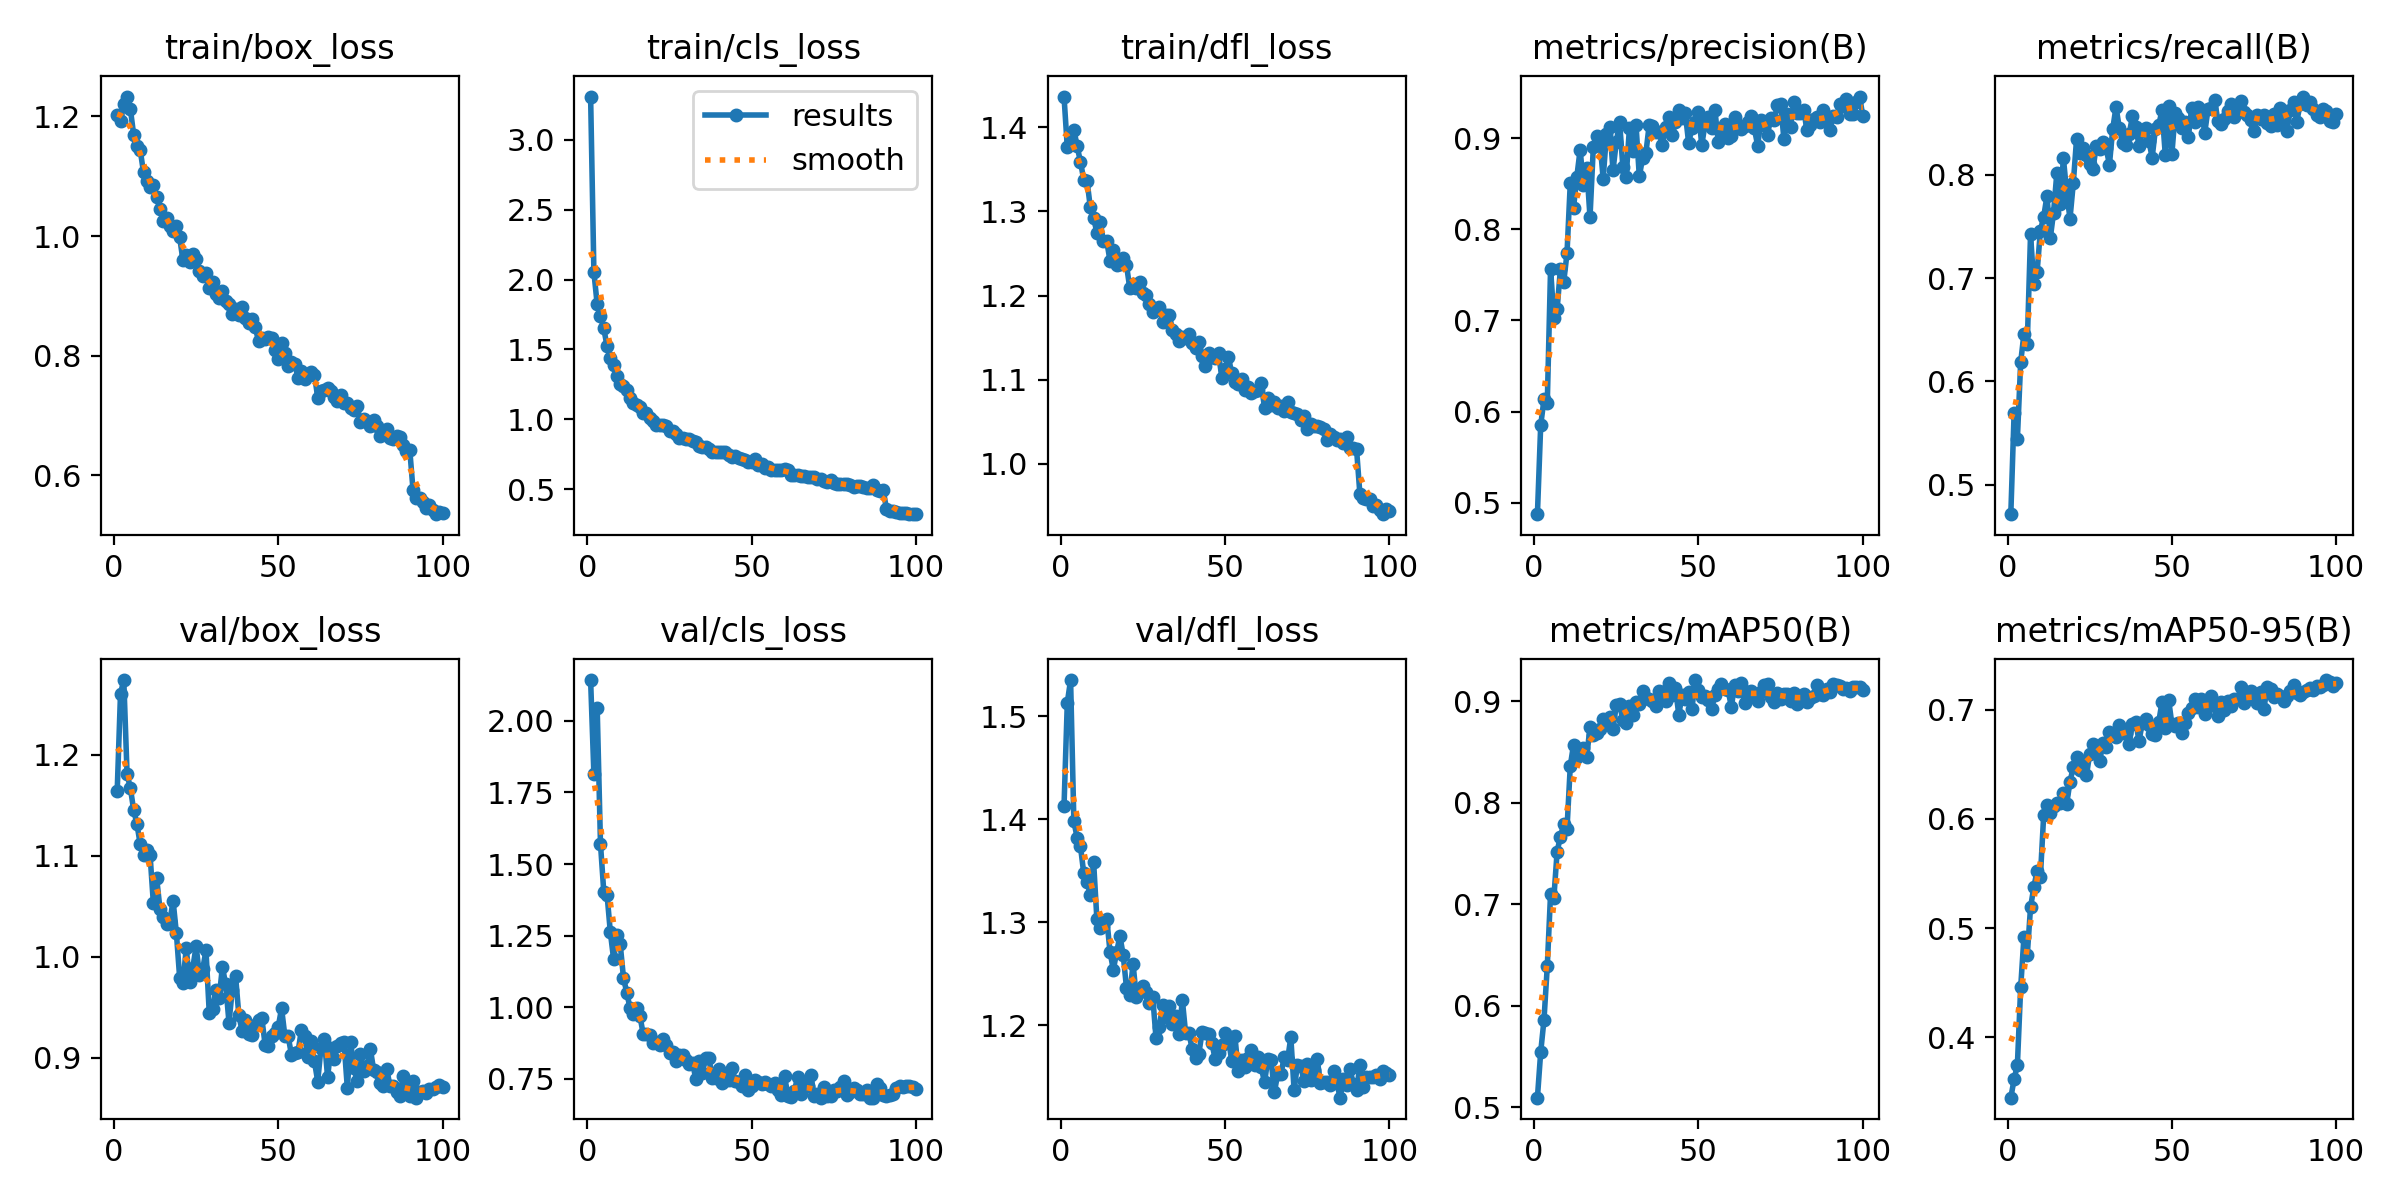

The file beside this chart, header and first rows:
epoch, time, train/box_loss, train/cls_loss, train/dfl_loss, metrics/precision(B), metrics/recall(B), metrics/mAP50(B), metrics/mAP50-95(B), val/box_loss, val/cls_loss, val/dfl_loss, lr/pg0, lr/pg1, lr/pg2
1, 37.53, 1.203, 3.311, 1.437, 0.4875, 0.4716, 0.5094, 0.3447, 1.164, 2.142, 1.412, 0.0001661, 0.0001661, 0.0001661
2, 72.21, 1.192, 2.052, 1.376, 0.5851, 0.5693, 0.5544, 0.3615, 1.26, 1.813, 1.513, 0.0003295, 0.0003295, 0.0003295
3, 107, 1.22, 1.823, 1.384, 0.6134, 0.5446, 0.5861, 0.3747, 1.274, 2.044, 1.535, 0.0004895, 0.0004895, 0.0004895
4, 141, 1.233, 1.738, 1.397, 0.6092, 0.6186, 0.6388, 0.4456, 1.181, 1.57, 1.398, 0.0004852, 0.0004852, 0.0004852
5, 174.5, 1.213, 1.652, 1.377, 0.7568, 0.6462, 0.7103, 0.4921, 1.167, 1.404, 1.382, 0.0004802, 0.0004802, 0.0004802
6, 208.2, 1.17, 1.522, 1.359, 0.7027, 0.6363, 0.7064, 0.475, 1.145, 1.393, 1.374, 0.0004752, 0.0004752, 0.0004752
7, 242.4, 1.151, 1.44, 1.338, 0.7126, 0.7422, 0.752, 0.519, 1.131, 1.262, 1.348, 0.0004703, 0.0004703, 0.0004703
8, 276.2, 1.144, 1.387, 1.337, 0.7563, 0.6939, 0.7667, 0.5374, 1.111, 1.168, 1.339, 0.0004654, 0.0004654, 0.0004654
9, 309.9, 1.107, 1.311, 1.305, 0.7421, 0.7061, 0.7787, 0.5525, 1.101, 1.252, 1.327, 0.0004604, 0.0004604, 0.0004604
10, 343.7, 1.092, 1.255, 1.292, 0.7735, 0.7461, 0.7744, 0.5472, 1.106, 1.221, 1.359, 0.0004554, 0.0004554, 0.0004554
11, 377.6, 1.082, 1.236, 1.275, 0.8507, 0.7593, 0.8365, 0.6035, 1.1, 1.103, 1.303, 0.0004505, 0.0004505, 0.0004505
12, 411.2, 1.085, 1.209, 1.287, 0.8238, 0.7796, 0.8573, 0.6129, 1.053, 1.051, 1.294, 0.0004456, 0.0004456, 0.0004456
13, 444.9, 1.065, 1.153, 1.265, 0.8578, 0.7385, 0.8456, 0.6053, 1.078, 0.9967, 1.297, 0.0004406, 0.0004406, 0.0004406
14, 478.2, 1.045, 1.119, 1.265, 0.8872, 0.7634, 0.8489, 0.6117, 1.047, 0.9757, 1.303, 0.0004356, 0.0004356, 0.0004356
15, 512.2, 1.025, 1.104, 1.241, 0.8484, 0.8016, 0.8536, 0.6144, 1.039, 0.9978, 1.271, 0.0004307, 0.0004307, 0.0004307
16, 546, 1.03, 1.086, 1.254, 0.8676, 0.772, 0.8455, 0.6147, 1.032, 0.9698, 1.254, 0.0004258, 0.0004258, 0.0004258
17, 579.7, 1.017, 1.044, 1.236, 0.8133, 0.8161, 0.8746, 0.6242, 1.035, 0.9065, 1.271, 0.0004208, 0.0004208, 0.0004208
18, 613.8, 1.008, 1.044, 1.238, 0.8897, 0.7828, 0.8664, 0.614, 1.055, 0.9059, 1.287, 0.0004158, 0.0004158, 0.0004158
19, 647.9, 1.017, 1.01, 1.245, 0.9023, 0.7575, 0.8689, 0.6339, 1.023, 0.9024, 1.268, 0.0004109, 0.0004109, 0.0004109
20, 681.7, 0.9977, 0.9902, 1.236, 0.897, 0.7916, 0.8723, 0.6476, 0.9789, 0.8742, 1.236, 0.0004059, 0.0004059, 0.0004059
21, 715.5, 0.9594, 0.9619, 1.209, 0.8555, 0.8345, 0.8826, 0.6566, 0.9736, 0.8779, 1.229, 0.000401, 0.000401, 0.000401
22, 749.5, 0.968, 0.9599, 1.214, 0.904, 0.8207, 0.8779, 0.6452, 1.009, 0.8678, 1.259, 0.0003961, 0.0003961, 0.0003961
23, 783.1, 0.9576, 0.9571, 1.209, 0.9123, 0.8255, 0.8844, 0.6532, 0.9749, 0.8897, 1.227, 0.0003911, 0.0003911, 0.0003911
24, 816.5, 0.9701, 0.9513, 1.216, 0.8648, 0.8196, 0.8728, 0.6401, 0.9889, 0.8688, 1.235, 0.0003861, 0.0003861, 0.0003861
25, 850, 0.9619, 0.9187, 1.203, 0.8956, 0.8102, 0.8964, 0.6593, 1.01, 0.8398, 1.238, 0.0003812, 0.0003812, 0.0003812
26, 884.3, 0.9413, 0.9169, 1.2, 0.9175, 0.8059, 0.8971, 0.6689, 0.982, 0.845, 1.232, 0.0003763, 0.0003763, 0.0003763
27, 918, 0.933, 0.896, 1.191, 0.8683, 0.8277, 0.8813, 0.6602, 0.9873, 0.8115, 1.221, 0.0003713, 0.0003713, 0.0003713
28, 951.6, 0.9378, 0.8622, 1.181, 0.8572, 0.8249, 0.879, 0.6532, 1.006, 0.8342, 1.227, 0.0003663, 0.0003663, 0.0003663
29, 985.2, 0.9127, 0.8642, 1.184, 0.9114, 0.8314, 0.8958, 0.6698, 0.9443, 0.832, 1.187, 0.0003614, 0.0003614, 0.0003614
30, 1019, 0.9229, 0.8556, 1.187, 0.8854, 0.8258, 0.8867, 0.666, 0.9482, 0.816, 1.198, 0.0003565, 0.0003565, 0.0003565
31, 1052, 0.9039, 0.8612, 1.169, 0.9144, 0.8099, 0.8993, 0.6794, 0.9673, 0.8009, 1.219, 0.0003515, 0.0003515, 0.0003515
32, 1086, 0.8964, 0.8421, 1.176, 0.8579, 0.8443, 0.8969, 0.6769, 0.9586, 0.8055, 1.208, 0.0003465, 0.0003465, 0.0003465
33, 1120, 0.909, 0.8388, 1.177, 0.8782, 0.8656, 0.9104, 0.675, 0.9899, 0.751, 1.219, 0.0003416, 0.0003416, 0.0003416
34, 1154, 0.8924, 0.8054, 1.16, 0.8836, 0.8456, 0.9029, 0.6859, 0.9724, 0.8123, 1.201, 0.0003367, 0.0003367, 0.0003367
35, 1188, 0.8872, 0.8047, 1.154, 0.9142, 0.8312, 0.9021, 0.6788, 0.9347, 0.7711, 1.208, 0.0003317, 0.0003317, 0.0003317
36, 1221, 0.8702, 0.8039, 1.146, 0.9132, 0.8285, 0.9003, 0.6784, 0.9668, 0.8231, 1.192, 0.0003268, 0.0003268, 0.0003268
37, 1255, 0.8781, 0.7885, 1.151, 0.9071, 0.8395, 0.8956, 0.6686, 0.9809, 0.8239, 1.224, 0.0003218, 0.0003218, 0.0003218
38, 1289, 0.8674, 0.7671, 1.15, 0.9071, 0.8565, 0.9098, 0.6874, 0.9418, 0.7523, 1.192, 0.0003168, 0.0003168, 0.0003168
39, 1323, 0.8818, 0.7667, 1.154, 0.8921, 0.8464, 0.9094, 0.6888, 0.9262, 0.7525, 1.192, 0.0003119, 0.0003119, 0.0003119
40, 1357, 0.8625, 0.7638, 1.144, 0.9124, 0.8282, 0.8998, 0.6715, 0.9369, 0.7843, 1.176, 0.000307, 0.000307, 0.000307
41, 1391, 0.8543, 0.7669, 1.138, 0.9236, 0.842, 0.9181, 0.6878, 0.9236, 0.7352, 1.168, 0.000302, 0.000302, 0.000302
42, 1424, 0.8617, 0.7651, 1.145, 0.9032, 0.8451, 0.9065, 0.6916, 0.9226, 0.7622, 1.172, 0.000297, 0.000297, 0.000297
43, 1458, 0.848, 0.7416, 1.128, 0.9176, 0.833, 0.9134, 0.6863, 0.932, 0.7458, 1.193, 0.0002921, 0.0002921, 0.0002921
44, 1492, 0.8239, 0.7276, 1.116, 0.9312, 0.8166, 0.8868, 0.6776, 0.9373, 0.7867, 1.192, 0.0002872, 0.0002872, 0.0002872
45, 1526, 0.8299, 0.7351, 1.132, 0.9224, 0.8446, 0.906, 0.6771, 0.9387, 0.7411, 1.191, 0.0002822, 0.0002822, 0.0002822
46, 1559, 0.8284, 0.7212, 1.128, 0.9271, 0.848, 0.9018, 0.6887, 0.9125, 0.7399, 1.182, 0.0002772, 0.0002772, 0.0002772
47, 1593, 0.8313, 0.7159, 1.126, 0.8947, 0.8625, 0.9095, 0.7073, 0.9118, 0.7246, 1.167, 0.0002723, 0.0002723, 0.0002723
48, 1627, 0.8297, 0.7118, 1.132, 0.9105, 0.8189, 0.8922, 0.6831, 0.9218, 0.7631, 1.173, 0.0002674, 0.0002674, 0.0002674
49, 1660, 0.8093, 0.6974, 1.103, 0.9181, 0.8661, 0.921, 0.7094, 0.9238, 0.7114, 1.18, 0.0002624, 0.0002624, 0.0002624
50, 1694, 0.7951, 0.6959, 1.113, 0.9283, 0.82, 0.9108, 0.6869, 0.9307, 0.7241, 1.192, 0.0002574, 0.0002574, 0.0002574
51, 1728, 0.8208, 0.7148, 1.128, 0.8922, 0.8602, 0.9045, 0.6849, 0.9487, 0.7463, 1.187, 0.0002525, 0.0002525, 0.0002525
52, 1762, 0.8049, 0.6699, 1.108, 0.9156, 0.8554, 0.9052, 0.6876, 0.9215, 0.7405, 1.165, 0.0002476, 0.0002476, 0.0002476
53, 1795, 0.7825, 0.6787, 1.097, 0.9228, 0.8457, 0.9009, 0.6791, 0.9209, 0.7331, 1.189, 0.0002426, 0.0002426, 0.0002426
54, 1829, 0.7903, 0.6524, 1.095, 0.9105, 0.851, 0.8926, 0.6882, 0.903, 0.7386, 1.155, 0.0002377, 0.0002377, 0.0002377
55, 1863, 0.787, 0.6559, 1.101, 0.931, 0.8364, 0.9063, 0.697, 0.9048, 0.7313, 1.166, 0.0002327, 0.0002327, 0.0002327
56, 1896, 0.7633, 0.6398, 1.088, 0.8958, 0.8642, 0.9117, 0.7016, 0.9054, 0.7256, 1.159, 0.0002278, 0.0002278, 0.0002278
57, 1930, 0.7747, 0.6351, 1.092, 0.9095, 0.8509, 0.9172, 0.7096, 0.9268, 0.7372, 1.168, 0.0002228, 0.0002228, 0.0002228
58, 1964, 0.7605, 0.6371, 1.084, 0.9157, 0.8659, 0.9123, 0.7029, 0.9216, 0.7112, 1.176, 0.0002179, 0.0002179, 0.0002179
59, 1998, 0.7681, 0.6381, 1.087, 0.9002, 0.8617, 0.9113, 0.7096, 0.9008, 0.6938, 1.161, 0.0002129, 0.0002129, 0.0002129
60, 2031, 0.7722, 0.6417, 1.088, 0.902, 0.8408, 0.8945, 0.6957, 0.9163, 0.761, 1.169, 0.000208, 0.000208, 0.000208
... 40 more rows
